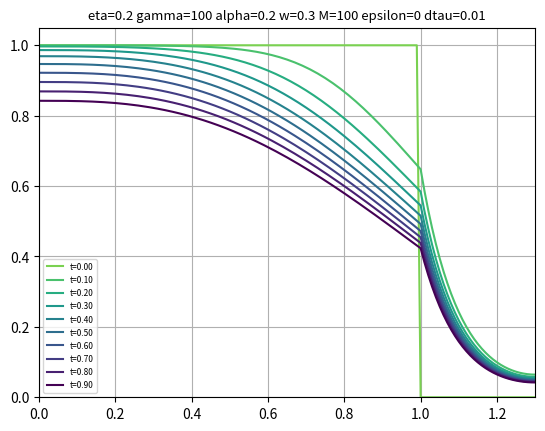

Write Python code to recreate this figure.
# %% Part 2
import numpy as np
import scipy.sparse as sp
from scipy.sparse import csc_matrix, eye, sparray
from scipy.sparse.linalg import splu
from matplotlib import pyplot as plt
from numpy.typing import NDArray
from typing import Callable, Any

Array = NDArray[np.float64]


def create_DAE_system(A: Array, M: int, N: int, dtau: float, epsilon: float = 0):
    I_tot_diag = np.zeros(M + N - 1)
    I_tot_diag[: M - 1] = 1  # A_1 part of the matrix
    u0 = np.ones(M + N - 1)

    if epsilon != 0:
        I_tot_diag[M - 1 :] = 1 / epsilon
        I_tot = csc_matrix(sp.spdiags([I_tot_diag], diags=0))
        LHS = splu(eye(M + N - 1, format="csc") - dtau * I_tot.dot(A))
        RHS = lambda uk: uk
    else:
        I_tot = csc_matrix(sp.spdiags([I_tot_diag], diags=0))
        u0[M - 1 :] = 0
        LHS = splu(I_tot - dtau * A)
        RHS = lambda uk: I_tot.dot(uk)

    return LHS, RHS, u0


def impl_euler(LHS: Any, RHS: Callable, u0: Array, dtau: float) -> Array:
    """Implicit Euler"""
    tau = np.arange(dtau, 1, dtau)
    n_steps = len(tau)
    u = np.zeros((len(u0), n_steps + 1))
    u[:, 0] = u0

    for i in range(n_steps):
        u[:, i + 1] = LHS.solve(RHS(u[:, i]))

    # Adding the boundary values
    left_bv = 1 / 3 * (4 * u[0] - u[1])
    right_bv = 1 / 3 * (4 * u[-1] - u[-2])
    u = np.vstack([left_bv, u, right_bv])
    return u


def v(z: Array) -> Array:
    return 1 - 4 * (z - 1 / 2) ** 2


def create_A(
    M: int, N: int, z: Array, eta, gamma, alpha, analytic_reduction=False, w=0
) -> Array:
    dz = 1 / M

    A1_data = [
        eta * np.ones(M - 1) / (v(z[1:M] + dz) * dz**2),
        -2 * eta * np.ones(M - 1) / (v(z[1:M]) * dz**2),
        eta * np.ones(M - 1) / (v(z[1:M] - dz) * dz**2),
    ]
    A1 = sp.spdiags(A1_data, [-1, 0, 1], format="csc")

    # Adjust for first boundary condition:
    A1[0, 0] = eta / (v(z[1]) * dz**2) * (-2 / 3)
    A1[0, 1] = eta / (v(z[1]) * dz**2) * (2 / 3)

    if analytic_reduction:
        beta = np.tanh(w * np.sqrt(gamma)) * alpha * np.sqrt(gamma)
        A1[-1, -1] = (
            eta / v(z[M - 1]) / (dz**2) * (-2 - 4 * dz * beta) / (3 + 2 * dz * beta)
        )
        A1[-1, -2] = (
            eta / v(z[M - 1]) / (dz**2) * (2 + 2 * dz * beta) / (3 + 2 * dz * beta)
        )
        return A1

    A2_data = [
        np.ones(N - 1) / (dz**2),
        -2 * np.ones(N - 1) / (dz**2) - gamma,
        np.ones(N - 1) / (dz**2),
    ]
    A2 = sp.spdiags(A2_data, [-1, 0, 1], format="csc")
    A2[-1, -1] = 1 / (dz**2) * (-2 / 3) - gamma
    A2[-1, -2] = 1 / (dz**2) * (2 / 3)

    b1 = np.zeros((M - 1, 1))
    b1[-1] = -1 / dz
    b2 = np.zeros((N - 1, 1))
    b2[0] = -alpha / dz
    a = (1 + alpha) / dz
    e1 = np.zeros((M - 1, 1))
    e1[-1] = eta / ((dz**2) * v((M - 1) * dz))

    e2 = np.zeros((N - 1, 1))
    e2[0] = 1 / (dz**2)

    block1 = sp.hstack([A1, csc_matrix(e1), csc_matrix(np.zeros((M - 1, N - 1)))])
    block2 = sp.hstack([csc_matrix(b1.T), csc_matrix(a), csc_matrix(b2.T)])
    block3 = sp.hstack([csc_matrix(np.zeros((N - 1, M - 1))), csc_matrix(e2), A2])
    A = sp.vstack([block1, block2, block3])
    return A


def plot3d(z: Array, tau: Array, u: Array):
    TAU, Z = np.meshgrid(tau, z)
    fig = plt.figure()
    ax = fig.add_subplot(111, projection="3d")
    ax.plot_surface(Z, TAU, u, cmap="viridis")
    ax.set_zlim([0, 1.05])
    ax.set_xlim([0, 1.3])
    ax.set_xlabel("z")
    ax.set_ylabel("tau")
    plt.show()


def main(
    eta=0.2,
    gamma=100,
    alpha=0.2,
    w=0.3,
    M=1000,
    epsilon=0,
    dtau=0.01,
    surface_plot=False,
    analytic_reduction=False,
):
    if analytic_reduction == True:
        N = 0
        # Doesn't make a difference, but want create_DAE to use the right RHS
        epsilon = True
    else:
        N = round(M * w)

    z = np.linspace(0, 1 + N / M, M + N + 1)
    A = create_A(M, N, z, eta, gamma, alpha, analytic_reduction, w)

    dtau = 0.01
    LHS, RHS, u0 = create_DAE_system(A, M, N, dtau, epsilon=epsilon)
    u = impl_euler(LHS=LHS, RHS=RHS, u0=u0, dtau=dtau)
    if analytic_reduction:
        beta = np.tanh(w * np.sqrt(gamma)) * alpha * np.sqrt(gamma)
        u[-1, :] = 1 / (3 + 2 * (z[1] - z[0]) * beta) * (4 * u[-2, :] - u[-3, :])

    tau = np.arange(0, 1, dtau)

    n_traces = 10
    colors = plt.get_cmap("viridis")(np.linspace(0.8, 0, n_traces))

    title = f"{eta=} {gamma=} {alpha=} {w=} {M=} {epsilon=} {dtau=}"

    for i in range(n_traces):
        j = int(i * (len(tau) / n_traces))
        plt.plot(z, u[:, j], label=f"t={tau[j]:.2f}", color=colors[i])
    plt.legend(loc="lower left", fontsize=6)
    plt.ylim(0, 1.05)
    plt.xlim(0, 1 + w)
    plt.grid()
    plt.title(title, fontsize=9.5)

    try:
        plt.savefig(f"figures/{title}.png")
    except:
        print("Couldn't save file since 'figures' directory doesn't exist")
    plt.show()
    plt.clf()

    if surface_plot == True:
        plot3d(z, tau, u)


if __name__ == "__main__":
    for M in [100]:
        main(M=M, analytic_reduction=False)

# %%
